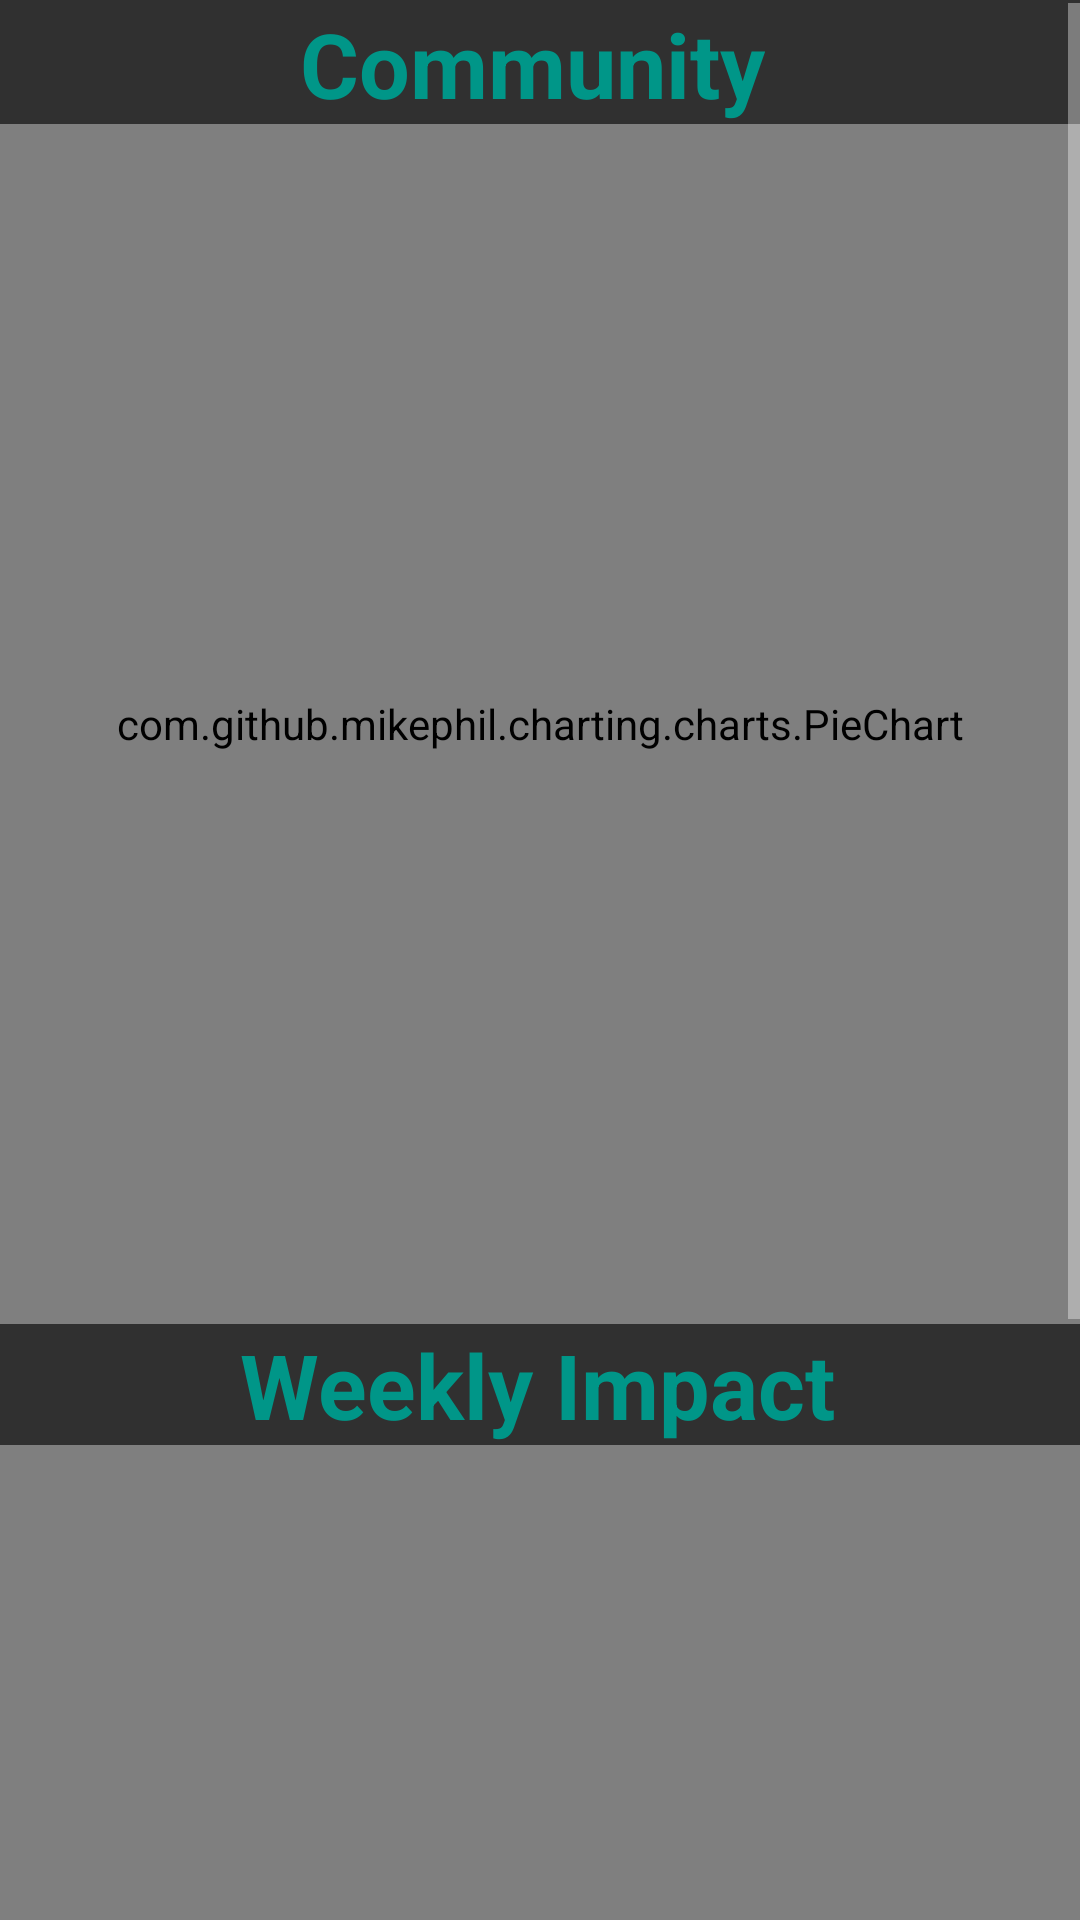

The Android layout XML behind this screen, and the referenced resources:
<!-- AndroidManifest.xml: application theme AppTheme -->
<!-- res/layout/fragment_overview.xml -->
<FrameLayout xmlns:android="http://schemas.android.com/apk/res/android"
    xmlns:tools="http://schemas.android.com/tools"
    android:layout_width="match_parent"
    android:layout_height="match_parent"

    tools:context="com.sid.androsid.ecodrive.BottomNavigation.OverviewFragment">


  <ListView

      android:id="@+id/listview"
      android:layout_width="match_parent"
      android:layout_height="308dp"
      android:background="@drawable/overpeeche" />

  <include
      layout="@layout/barchart"
      android:layout_width="match_parent"
      android:layout_height="wrap_content"
      android:gravity="bottom"
      android:layout_marginTop="1dp"/>

</FrameLayout>
<!-- res/layout/barchart.xml (included above) -->
<?xml version="1.0" encoding="utf-8"?>

<ScrollView xmlns:android="http://schemas.android.com/apk/res/android"
    xmlns:app="http://schemas.android.com/apk/res-auto"
    xmlns:tools="http://schemas.android.com/tools"
    android:layout_width="400dp"
    android:layout_height="wrap_content"
    tools:context=".MainActivity">


    <LinearLayout
        android:layout_width="wrap_content"
        android:layout_height="wrap_content"
        android:orientation="vertical">

        <TextView
            android:id="@+id/text_view1"
            android:layout_width="wrap_content"
            android:layout_height="wrap_content"
            android:textSize="30sp"
            android:text="Community"
            android:paddingLeft="100dp"
            android:textStyle="bold"
            android:textColor="#009688"
            android:gravity="center_vertical"/>

        <com.github.mikephil.charting.charts.PieChart
            android:id="@+id/chart1"
            android:layout_width="360dp"
            android:layout_height="400dp"></com.github.mikephil.charting.charts.PieChart>

        <TextView
            android:id="@+id/text_view"
            android:layout_width="wrap_content"
            android:layout_height="wrap_content"
            android:textSize="30sp"
            android:text="Weekly Impact"

            android:paddingLeft="80dp"
            android:textStyle="bold"
            android:textColor="#009688"
            android:lineSpacingExtra="50dp"
            android:gravity="center"/>

        <com.github.mikephil.charting.charts.BarChart
            android:id="@+id/barchart"
            android:layout_width="360dp"
            android:layout_height="450dp"></com.github.mikephil.charting.charts.BarChart>


    </LinearLayout>


    
    
    
    

</ScrollView>
<!-- resources referenced by this layout -->
<resources>
  <style name="AppTheme" parent="Theme.AppCompat.NoActionBar">
      
      <item name="colorPrimary">@color/colorPrimary</item>
      <item name="colorPrimaryDark">@color/colorPrimaryDark</item>
      <item name="colorAccent">@color/colorAccent</item>
      </style>
  <color name="colorPrimary">#0ba83d</color>
  <color name="colorPrimaryDark">#639C5F</color>
  <color name="colorAccent">#1b98d8</color>
</resources>
